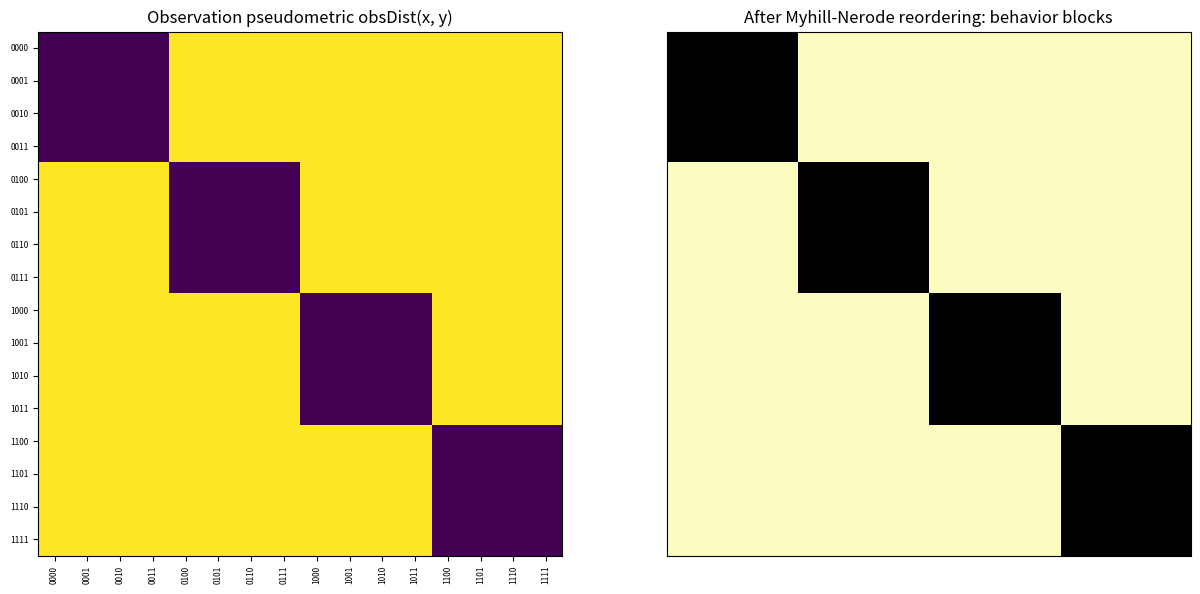

Python code for this plot:
"""Visualize the observation pseudometric and behavioral quotient.

Generates two panels:
  (left)  the 16x16 observation-distance matrix (0 = indistinguishable, 1 = separable),
  (right) the block structure after Myhill-Nerode collapse.
Requires matplotlib + numpy."""
from itertools import product
from typing import Dict, List, Optional, Sequence, Tuple

import numpy as np
import matplotlib.pyplot as plt

Vec = Tuple[int, ...]
Wiring = Tuple[Optional[int], ...]


def apply_wiring(w: Wiring, x: Vec) -> Vec:
    return tuple(0 if s is None else x[s] for s in w)


STEPS: Dict[str, Wiring] = {"a": (1, 0, 0, 1), "b": (0, 1, 1, 0)}
OBSERVE: Wiring = (0,)
N_BITS = 4


def step(x: Vec, a: str) -> Vec:
    return apply_wiring(STEPS[a], x)


def behavior(x: Vec, word: Sequence[str]) -> Vec:
    s = x
    for a in word:
        s = step(s, a)
    return apply_wiring(OBSERVE, s)


def words_upto(k: int) -> List[Tuple[str, ...]]:
    out: List[Tuple[str, ...]] = [()]
    for L in range(1, k + 1):
        out.extend(product("ab", repeat=L))
    return out


def main() -> None:
    states: List[Vec] = [tuple(b) for b in product((0, 1), repeat=N_BITS)]
    words = words_upto(N_BITS + 2)
    sigs = {x: tuple(behavior(x, w) for w in words) for x in states}
    n = len(states)
    D = np.zeros((n, n))
    for i, x in enumerate(states):
        for j, y in enumerate(states):
            D[i, j] = 0 if sigs[x] == sigs[y] else 1

    labels = ["".join(map(str, s)) for s in states]
    fig, axes = plt.subplots(1, 2, figsize=(13, 6))
    axes[0].imshow(D, cmap="viridis")
    axes[0].set_title("Observation pseudometric obsDist(x, y)")
    axes[0].set_xticks(range(n)); axes[0].set_xticklabels(labels, rotation=90, fontsize=6)
    axes[0].set_yticks(range(n)); axes[0].set_yticklabels(labels, fontsize=6)

    # quotient blocks
    order = sorted(range(n), key=lambda i: sigs[states[i]])
    Dq = D[np.ix_(order, order)]
    axes[1].imshow(Dq, cmap="magma")
    axes[1].set_title("After Myhill-Nerode reordering: behavior blocks")
    axes[1].set_xticks([]); axes[1].set_yticks([])
    plt.tight_layout()
    plt.savefig("obsdist_quotient.png", dpi=150)
    print("wrote obsdist_quotient.png")


if __name__ == "__main__":
    main()
